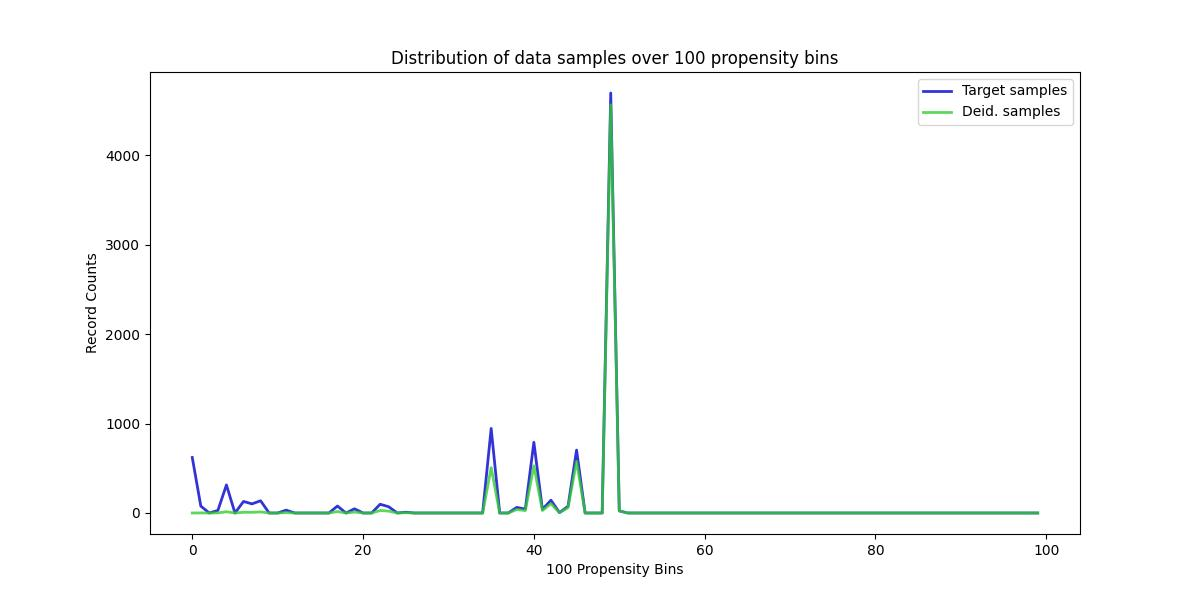

Data behind this chart, as committed beside it:
, Target samples, Deid. samples
0, 621, 0
1, 77, 1
2, 0, 0
3, 29, 1
4, 314, 14
5, 0, 0
6, 129, 8
7, 102, 8
8, 137, 12
9, 0, 0
10, 0, 0
11, 32, 4
12, 0, 0
13, 0, 0
14, 0, 0
15, 0, 0
16, 0, 0
17, 78, 16
18, 0, 0
19, 47, 11
20, 0, 0
21, 0, 0
22, 98, 28
23, 70, 21
24, 0, 0
25, 9, 3
26, 0, 0
27, 0, 0
28, 0, 0
29, 0, 0
30, 0, 0
31, 0, 0
32, 0, 0
33, 0, 0
34, 0, 0
35, 946, 508
36, 0, 0
37, 0, 0
38, 63, 39
39, 43, 27
40, 791, 528
41, 41, 28
42, 143, 104
43, 4, 3
44, 75, 60
45, 704, 578
46, 0, 0
47, 0, 0
48, 0, 0
49, 4699, 4567
50, 24, 24
51, 0, 0
52, 0, 0
53, 0, 0
54, 0, 0
55, 0, 0
56, 0, 0
57, 0, 0
58, 0, 0
59, 0, 0
... 40 more rows
